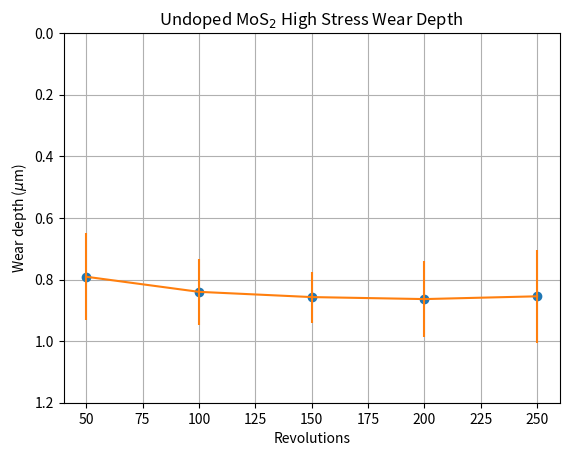

Generate this figure with matplotlib:
import matplotlib
import matplotlib.pyplot as plt
import matplotlib.image as mpimg
import numpy as np

# Data Undoped for plotting
t1 = np.arange(50, 300, 50)
s1 = np.array([0.791, 0.840, 0.857, 0.8635, 0.8545])
e1 = [0.1407, 0.1061, 0.0827, 0.1223, 0.1506]

# Data Ni-doped for plotting
t2 = np.arange(50, 300, 50)
s2 = np.array([0.4435, 0.707, 0.594, 0.5705, 0.5465])
e2 = [0.1944, 0, 0.2758, 0.3118, 0.3189]

fig, ax = plt.subplots()

ax.set_ylim(1.2,0)
ax.plot(t1, s1, 'o')
ax.errorbar(t1, s1, yerr=e1,fmt='-')
# arr_img = mpimg.imread('UD_HS_AM_RT_17mm_50rev.png')

ax.set(xlabel='Revolutions', ylabel="Wear depth ($\mu$m)",
       title='Undoped MoS$_2$ High Stress Wear Depth')
#ab = AnnotationBbox(imagebox, (0.4, 0.6))

#ax.add_artist(ab)

ax.grid()

plt.draw()
fig.savefig("UD_HS_AM_RT.png")
plt.show()
